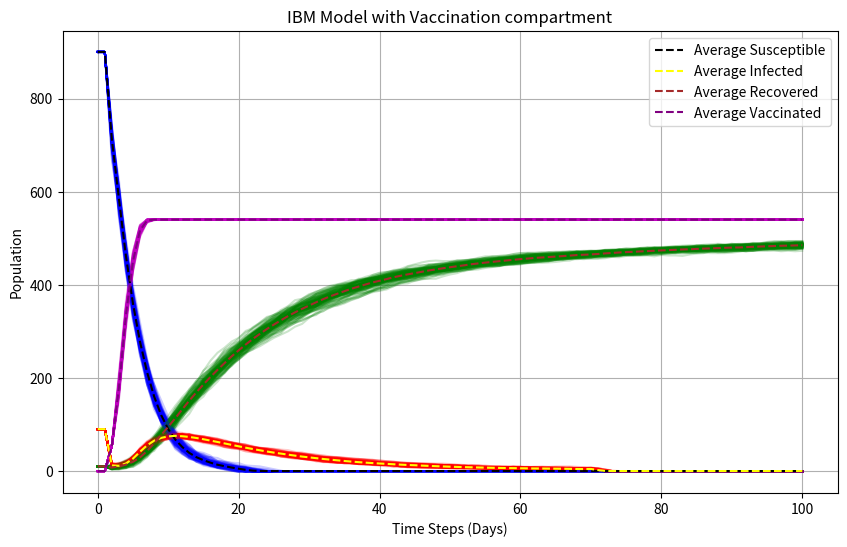

Recreate this plot in Python.
import numpy as np
import matplotlib.pyplot as plt

def ibm(no_person, timestep, recovery_rate, new_births, transmission_rate, death_rate, final_timestep,
               num_simulations, initial_S, initial_I, initial_R, initial_V, vaccination_rate, vaccine_efficacy):
    def initialize_population(no_person, death_rate, initial_S, initial_I, initial_R, initial_V):
        states = np.zeros(no_person)
        states[:initial_S] = 0  # Susceptible
        states[initial_S:initial_S + initial_I] = 1  # Infected
        states[initial_S + initial_I:initial_S + initial_I + initial_R] = 2  # Recovered
        states[initial_S + initial_I + initial_R:] = 3  # Vaccinated

        ages = np.random.uniform(0, 100, size=no_person)
        age_death = np.random.exponential(scale=1 / death_rate, size=no_person)
        days_infected = -1 * np.ones(no_person)
        days_to_recovery = np.random.exponential(scale=1 / recovery_rate, size=no_person)
        return np.column_stack((states, ages, age_death, days_infected, days_to_recovery))

    all_susceptible_population = []
    all_infected_population = []
    all_recovered_population = []
    all_vaccinated_population = []

    plt.figure(figsize=(10, 6))

    for sim in range(num_simulations):
        P0 = initialize_population(no_person, death_rate, initial_S, initial_I, initial_R, initial_V)

        susceptible_population = [initial_S]
        infected_population = [initial_I]
        recovered_population = [initial_R]
        vaccinated_population = [initial_V]
        total_vaccination = int(initial_S * vaccination_rate )

        print(
            f"Timestep 1: Susceptible={initial_S}, Infected={initial_I}, Recovered={initial_R}, Vaccinated={initial_V}")

        for t in range(1, final_timestep + 1):
            if t == 1:
                # For the first timestep, set the counts to the specific initial values
                susceptible_population.append(initial_S)
                infected_population.append(initial_I)
                recovered_population.append(initial_R)
                vaccinated_population.append(initial_V)
                continue

            # Death of Individuals
            age_condition = P0[:, 1] > P0[:, 2]
            P0 = np.delete(P0, np.where(age_condition)[0], axis=0)

            # Birth of New Individuals
            bth = np.random.poisson(new_births * timestep * no_person)
            new_individuals = initialize_population(bth, death_rate, initial_S, initial_I, initial_R, initial_V)
            P0 = np.vstack((P0, new_individuals))

            # Ensure the population size remains constant
            current_population = len(P0)
            if current_population < no_person:
                additional_born = no_person - current_population
                extra_new_individuals = initialize_population(additional_born, death_rate, initial_S, initial_I,
                                                              initial_R, initial_V)
                P0 = np.vstack((P0, extra_new_individuals))

            # Recovery of Infected Individuals
            indr = np.where((P0[:, 0] == 1) & (P0[:, 3] >= P0[:, 4]))[0]
            P0[indr, 0] = 2  # Set recovered
            P0[indr, 3:5] = 0

            # Infection Spread
            for n in range(len(P0)):
                if P0[n, 0] == 0:  # Susceptible individual
                    if np.random.rand() < transmission_rate:
                        P0[n, 0] = 1  # Infection
                        P0[n, 3] = 0
                        P0[n, 4] = np.random.exponential(scale=1 / recovery_rate)

            # Vaccination of Susceptible Individuals
            current_vaccinated = int(np.sum(P0[:, 0] == 3))
            if current_vaccinated==0:
                current_vaccinated+= int((initial_S*vaccination_rate)/10)
            if current_vaccinated <0:
                current_vaccinated = 0
            if current_vaccinated < total_vaccination:
                # Calculate how many more to vaccinate
                vaccinate_count = total_vaccination - current_vaccinated
                # Check if there are enough susceptibles to vaccinate
                num_susceptibles = np.sum(P0[:, 0] == 0)
                if num_susceptibles > 0:
                    if vaccinate_count > num_susceptibles:
                        vaccinate_count = num_susceptibles
                    # Choose random indices for vaccination
                    vaccinate_indices = np.random.choice(np.where(P0[:, 0] == 1)[0], vaccinate_count,
                                                         )
                    P0[vaccinate_indices, 0] = 3  # Set vaccinated
                    P0[vaccinate_indices, 3:5] = 0
            # Update Time and Recovery Status
            P0[:, 3] += timestep  # Increment days_infected for infected individuals
            P0[:, 4] = np.maximum(P0[:, 4] - timestep, 0)

            # Set individuals to recovered
            indr = np.where((P0[:, 0] == 1) & (P0[:, 3] >= P0[:, 4]))[0]
            P0[indr, 0] = 2  # Set recovered
            P0[indr, 3:5] = 0

            # Check and adjust population limit
            total_population = np.sum(P0[:, 0] == 0) + np.sum(P0[:, 0] == 1) + np.sum(P0[:, 0] == 2) + np.sum(
                P0[:, 0] == 3)
            scaling_factor = no_person / total_population
            new_total_population = int(total_population * scaling_factor)
            if new_total_population > no_person:
                # Adjust populations to maintain the limit
                diff = new_total_population - no_person
                P0[np.random.choice(P0.shape[0], diff, replace=False), 0] = -1

            # Calculate and store population in each compartment
            new_infected = int(np.sum(P0[:, 0] == 1) * transmission_rate * scaling_factor)
            if vaccine_efficacy < 1:
                new_infected+= int(new_infected * (1- vaccine_efficacy))
                # Calculate infected individual

            if new_infected <= 3:
                new_recovered+=new_infected
                new_infected=int(infected_population[-1] -2)
            if new_infected<0:
                new_infected = 0
            if t > 70:
                if new_infected >=infected_population[-1]:
                    new_infected = int(infected_population[-1] - 3)
                if  new_infected<0:
                     new_infected = 0

            infected_population.append(new_infected)
            new_recovered = int(np.sum(P0[:, 0] == 2) * scaling_factor)

            new_susceptible = int(np.sum(P0[:, 0] == 0) * scaling_factor)
            if new_susceptible < susceptible_population[-1]:
                new_susceptible=new_susceptible
            elif susceptible_population[-1] > 0:
                new_susceptible = (susceptible_population[-1] - 3)
            else:
                new_susceptible=0

            susceptible_population.append(new_susceptible)
            recovered_population.append(new_recovered)
            vaccinated_population.append(current_vaccinated)

            # Check if the sum exceeds the total population
            if new_susceptible + new_infected + new_recovered + current_vaccinated != no_person:
                diff = no_person - (new_susceptible + new_infected + new_recovered + current_vaccinated)
                new_recovered+= diff



            print(
                f"Timestep {t}: Total Population={new_total_population}, Susceptible={new_susceptible}, "
                f"Infected={new_infected}, Recovered={new_recovered}, Vaccinated={current_vaccinated}")

        all_susceptible_population.append(susceptible_population)
        all_infected_population.append(infected_population)
        all_recovered_population.append(recovered_population)
        all_vaccinated_population.append(vaccinated_population)


        plt.plot(range(final_timestep + 1), susceptible_population, 'b-', alpha=0.2)
        plt.plot(range(final_timestep + 1), infected_population, 'r-', alpha=0.2)
        plt.plot(range(final_timestep + 1), recovered_population, 'g-', alpha=0.2)
        plt.plot(range(final_timestep + 1), vaccinated_population, 'm-', alpha=0.2)

    avg_susceptible = np.mean(all_susceptible_population, axis=0)
    avg_infected = np.mean(all_infected_population, axis=0)
    avg_recovered = np.mean(all_recovered_population, axis=0)
    avg_vaccinated = np.mean(all_vaccinated_population, axis=0)

    plt.plot(range(final_timestep + 1), avg_susceptible, label='Average Susceptible', color='black', linestyle='--')
    plt.plot(range(final_timestep + 1), avg_infected, label='Average Infected', color='yellow', linestyle='--')
    plt.plot(range(final_timestep + 1), avg_recovered, label='Average Recovered', color='brown', linestyle='--')
    plt.plot(range(final_timestep + 1), avg_vaccinated, label='Average Vaccinated', color='purple', linestyle='--')

    plt.xlabel('Time Steps (Days)')
    plt.ylabel('Population')
    plt.title(f'IBM Model with Vaccination compartment')
    plt.legend()
    plt.grid(True)
    plt.show()


# Parameters
no_person = 1000
timestep = 0.1
recovery_rate = 0.33
new_births = 1 / 50
transmission_rate = 0.25
death_rate = 1 / 60
final_timestep = 100
num_simulations = 100

# Parameters for vaccination
vaccination_rate = 0.6
vaccine_efficacy = 0.9


# Initial values for S, I, R, V
initial_S = 900
initial_I = 90
initial_R = 10
initial_V = 0

# Run the IBM model with multiple simulations
ibm(no_person, timestep, recovery_rate, new_births, transmission_rate, death_rate, final_timestep,
           num_simulations, initial_S, initial_I, initial_R, initial_V, vaccination_rate, vaccine_efficacy )

